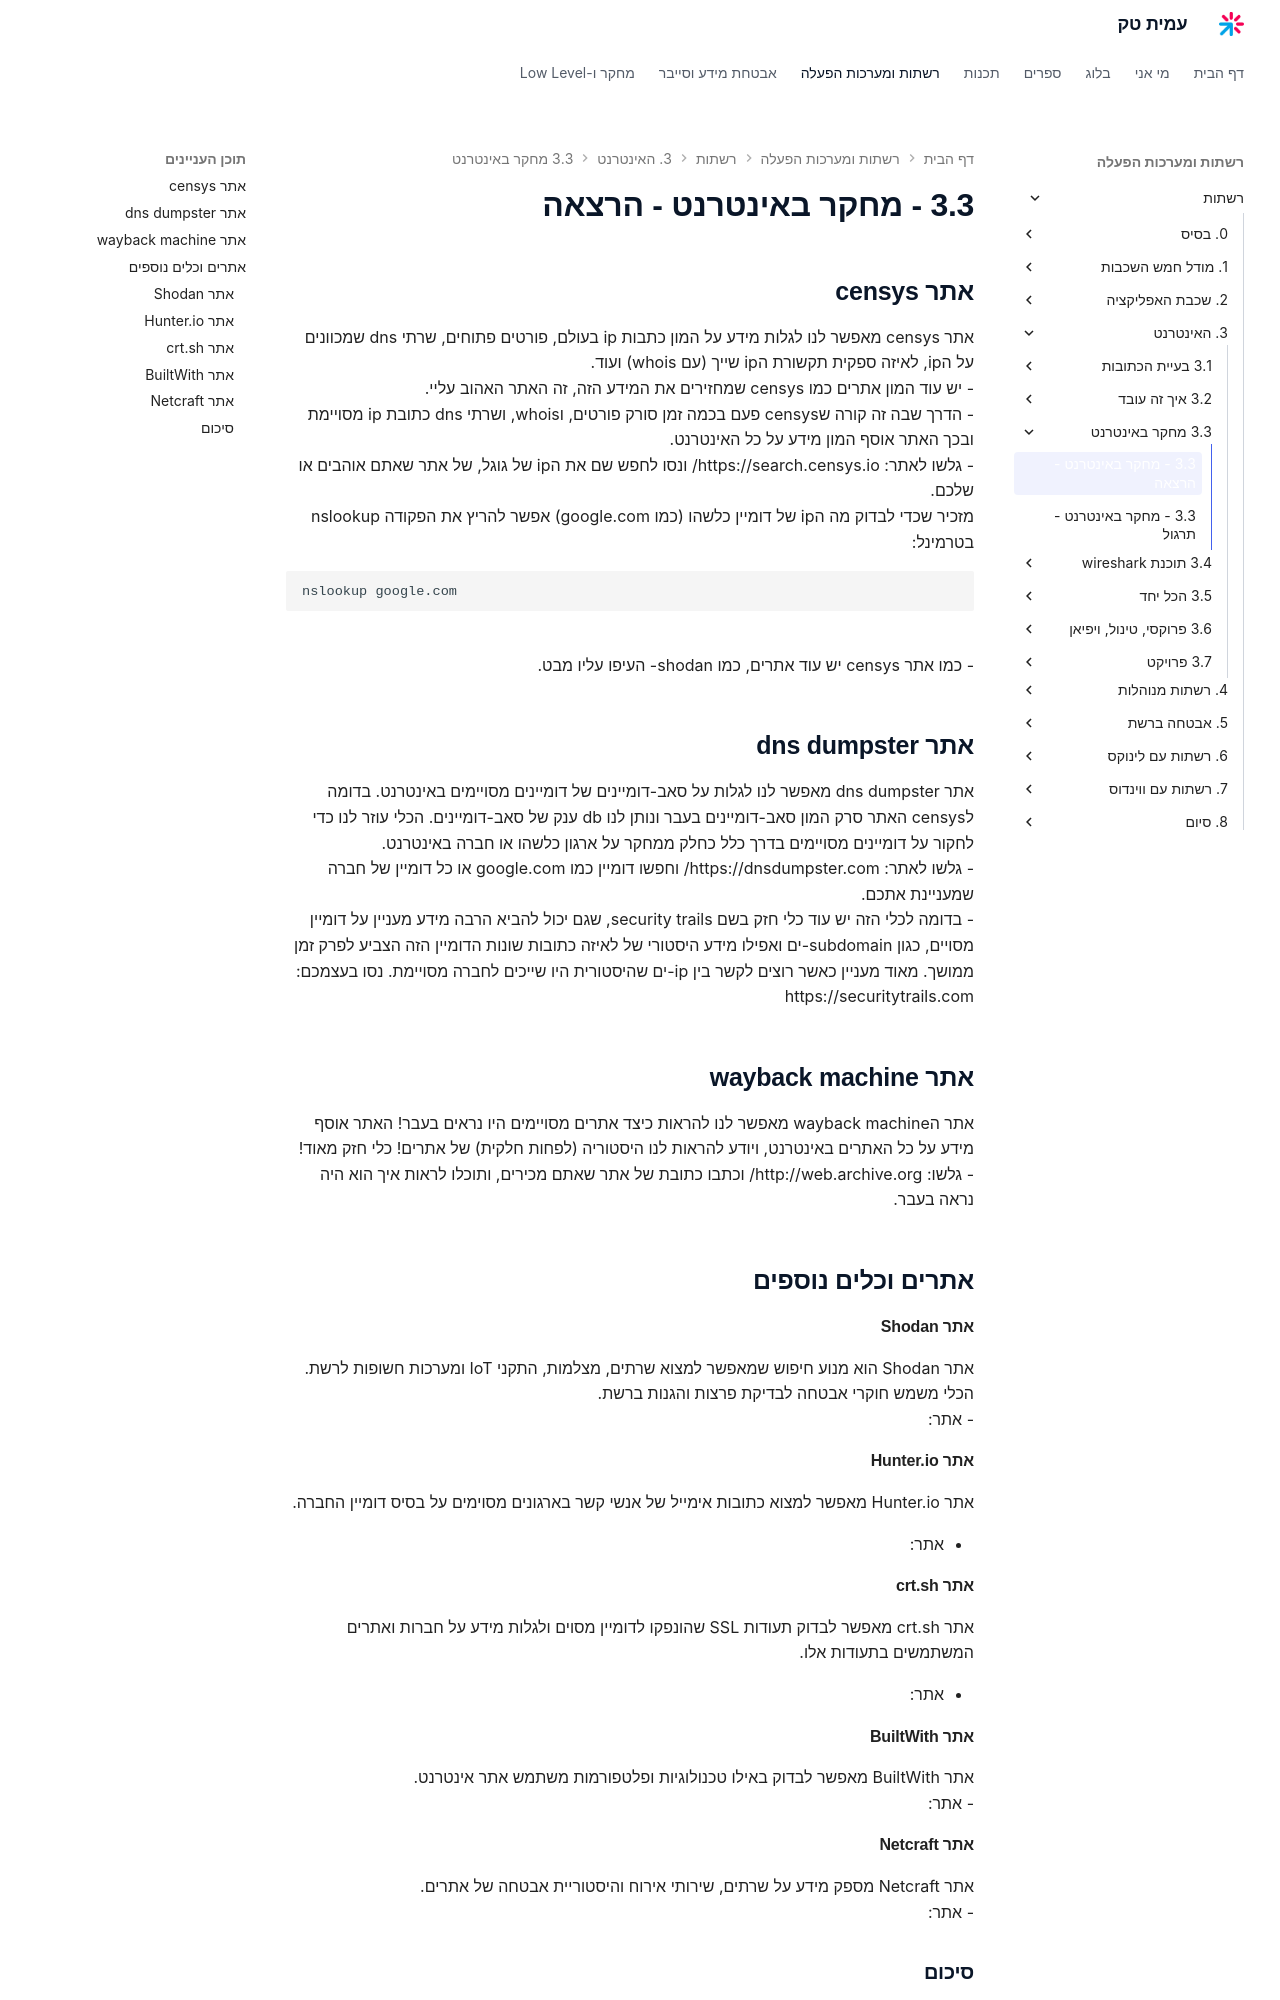

repository: AmitPinchasi/amittech · page: רשתות/3. האינטרנט/3.3 - מחקר באינטרנט/3.3 - מחקר באינטרנט - הרצאה/index.html · generator: mkdocs


## אתר censys
אתר censys מאפשר לנו לגלות מידע על המון כתבות ip בעולם, פורטים פתוחים, שרתי dns שמכוונים על הip, לאיזה ספקית תקשורת הip שייך (עם whois) ועוד.
- יש עוד המון אתרים כמו censys שמחזירים את המידע הזה, זה האתר האהוב עליי.
- הדרך שבה זה קורה שcensys פעם בכמה זמן סורק פורטים, וwhois, ושרתי dns כתובת ip מסויימת ובכך האתר אוסף המון מידע על כל האינטרנט. 
- גלשו לאתר: https://search.censys.io/ ונסו לחפש שם את הip של גוגל, של אתר שאתם אוהבים או שלכם. 
מזכיר שכדי לבדוק מה הip של דומיין כלשהו (כמו google.com) אפשר להריץ את הפקודה nslookup בטרמינל:
```poweshell
nslookup google.com
```
- כמו אתר censys יש עוד אתרים, כמו shodan- העיפו עליו מבט.

## אתר dns dumpster
אתר dns dumpster מאפשר לנו לגלות על סאב-דומיינים של דומיינים מסויימים באינטרנט. בדומה לcensys האתר סרק המון סאב-דומיינים בעבר ונותן לנו db ענק של סאב-דומיינים. הכלי עוזר לנו כדי לחקור על דומיינים מסויימים בדרך כלל כחלק ממחקר על ארגון כלשהו או חברה באינטרנט.
- גלשו לאתר: https://dnsdumpster.com/ וחפשו דומיין כמו google.com או כל דומיין של חברה שמעניינת אתכם.
- בדומה לכלי הזה יש עוד כלי חזק בשם security trails, שגם יכול להביא הרבה מידע מעניין על דומיין מסויים, כגון subdomain-ים ואפילו מידע היסטורי של לאיזה כתובות שונות הדומיין הזה הצביע לפרק זמן ממושך. מאוד מעניין כאשר רוצים לקשר בין ip-ים שהיסטורית היו שייכים לחברה מסויימת. נסו בעצמכם: https://securitytrails.com

## אתר wayback machine
אתר הwayback machine מאפשר לנו להראות כיצד אתרים מסויימים היו נראים בעבר! האתר אוסף מידע על כל האתרים באינטרנט, ויודע להראות לנו היסטוריה (לפחות חלקית) של אתרים! כלי חזק מאוד!
- גלשו: http://web.archive.org/ וכתבו כתובת של אתר שאתם מכירים, ותוכלו לראות איך הוא היה נראה בעבר.

## אתרים וכלים נוספים
#### אתר Shodan
אתר Shodan הוא מנוע חיפוש שמאפשר למצוא שרתים, מצלמות, התקני IoT ומערכות חשופות לרשת. הכלי משמש חוקרי אבטחה לבדיקת פרצות והגנות ברשת.
- אתר: [Shodan](https://www.shodan.io/)

#### אתר Hunter.io
אתר Hunter.io מאפשר למצוא כתובות אימייל של אנשי קשר בארגונים מסוימים על בסיס דומיין החברה.

- אתר: [Hunter.io](https://hunter.io/)

#### אתר crt.sh
אתר crt.sh מאפשר לבדוק תעודות SSL שהונפקו לדומיין מסוים ולגלות מידע על חברות ואתרים המשתמשים בתעודות אלו.

- אתר: [crt.sh](https://crt.sh/)
    

#### אתר BuiltWith
אתר BuiltWith מאפשר לבדוק באילו טכנולוגיות ופלטפורמות משתמש אתר אינטרנט.
- אתר: [BuiltWith](https://builtwith.com/)
